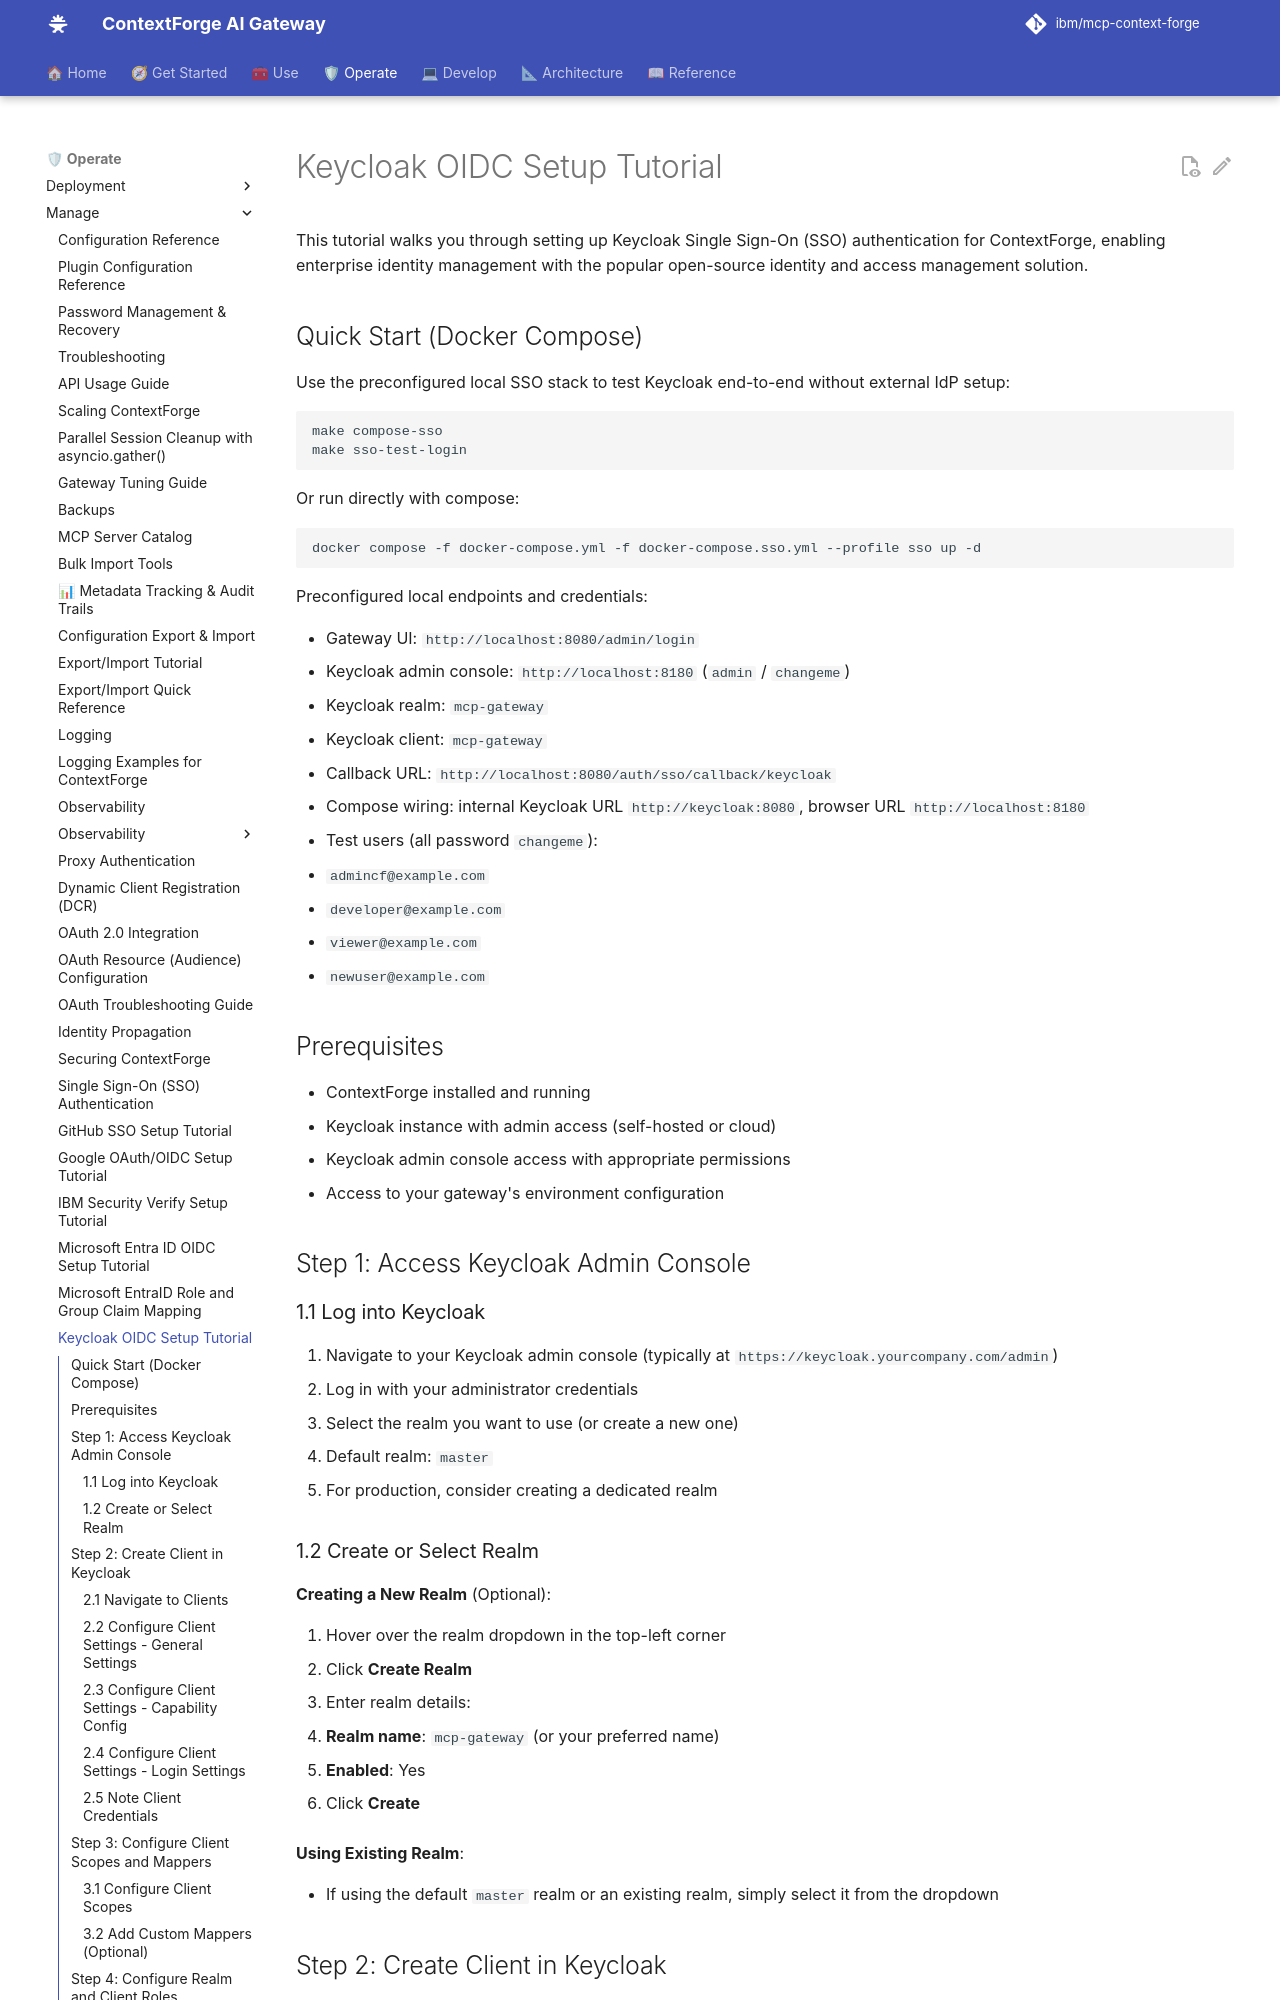

repository: brian-hussey/mcp-context-forge · page: 1.1.x/manage/sso-keycloak-tutorial/index.html · generator: mkdocs

# Keycloak OIDC Setup Tutorial

This tutorial walks you through setting up Keycloak Single Sign-On (SSO) authentication for ContextForge, enabling enterprise identity management with the popular open-source identity and access management solution.

## Quick Start (Docker Compose)

Use the preconfigured local SSO stack to test Keycloak end-to-end without external IdP setup:

```bash
make compose-sso
make sso-test-login
```

Or run directly with compose:

```bash
docker compose -f docker-compose.yml -f docker-compose.sso.yml --profile sso up -d
```

Preconfigured local endpoints and credentials:

- Gateway UI: `http://localhost:8080/admin/login`
- Keycloak admin console: `http://localhost:8180` (`admin` / `changeme`)
- Keycloak realm: `mcp-gateway`
- Keycloak client: `mcp-gateway`
- Callback URL: `http://localhost:8080/auth/sso/callback/keycloak`
- Compose wiring: internal Keycloak URL `http://keycloak:8080`, browser URL `http://localhost:8180`
- Test users (all password `changeme`):
  - `admincf@example.com`
  - `developer@example.com`
  - `viewer@example.com`
  - `newuser@example.com`

## Prerequisites

- ContextForge installed and running
- Keycloak instance with admin access (self-hosted or cloud)
- Keycloak admin console access with appropriate permissions
- Access to your gateway's environment configuration

## Step 1: Access Keycloak Admin Console

### 1.1 Log into Keycloak

1. Navigate to your Keycloak admin console (typically at `https://keycloak.yourcompany.com/admin`)
2. Log in with your administrator credentials
3. Select the realm you want to use (or create a new one)

   - Default realm: `master`
   - For production, consider creating a dedicated realm

### 1.2 Create or Select Realm

**Creating a New Realm** (Optional):

1. Hover over the realm dropdown in the top-left corner
2. Click **Create Realm**
3. Enter realm details:

   - **Realm name**: `mcp-gateway` (or your preferred name)
   - **Enabled**: Yes

4. Click **Create**

**Using Existing Realm**:

- If using the default `master` realm or an existing realm, simply select it from the dropdown

## Step 2: Create Client in Keycloak

### 2.1 Navigate to Clients

1. In the left sidebar, click **Clients**
2. Click **Create client** button
3. You'll configure the client in the following steps

### 2.2 Configure Client Settings - General Settings

On the **General Settings** page:

**Client type**: `OpenID Connect`

**Client ID**: `mcp-gateway`
- This is your `SSO_KEYCLOAK_CLIENT_ID`
- Use a descriptive name for your organization

Click **Next**
